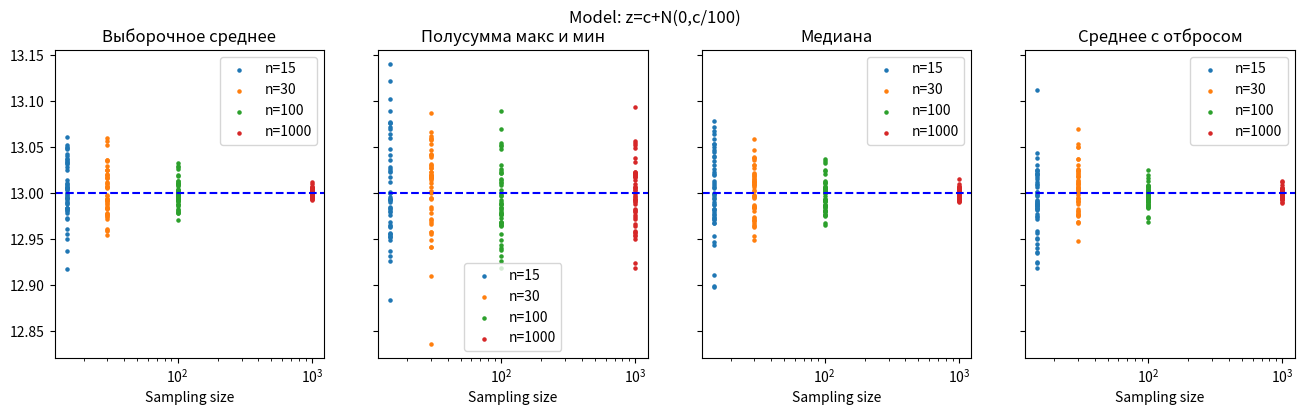
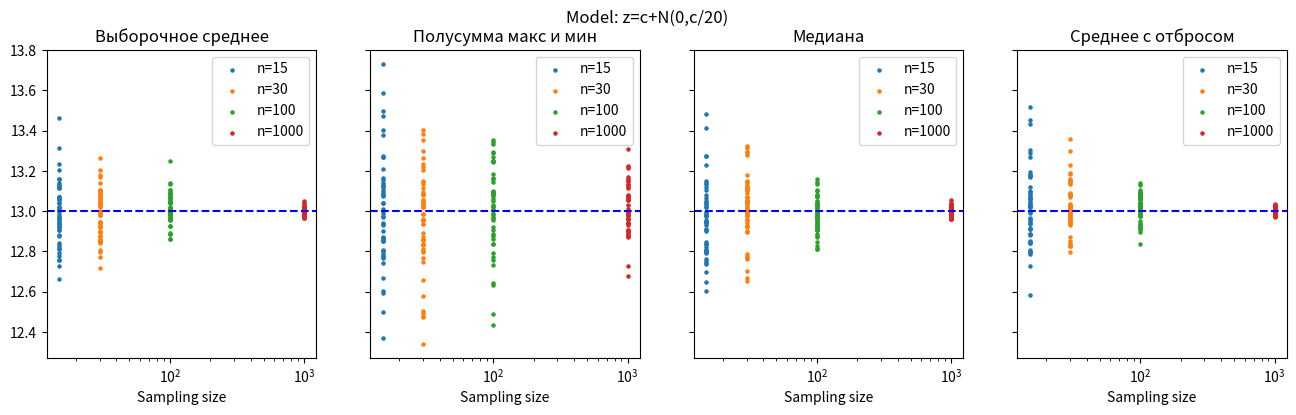
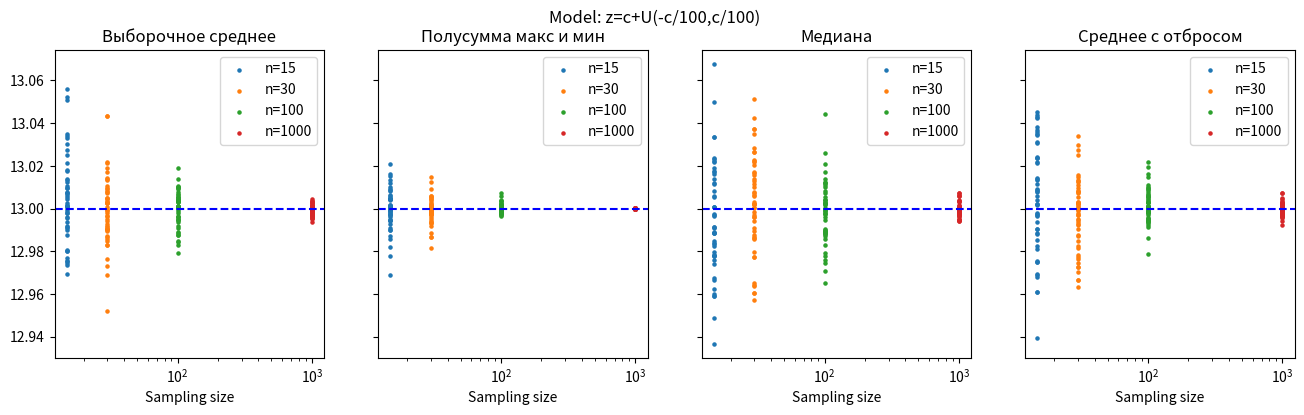
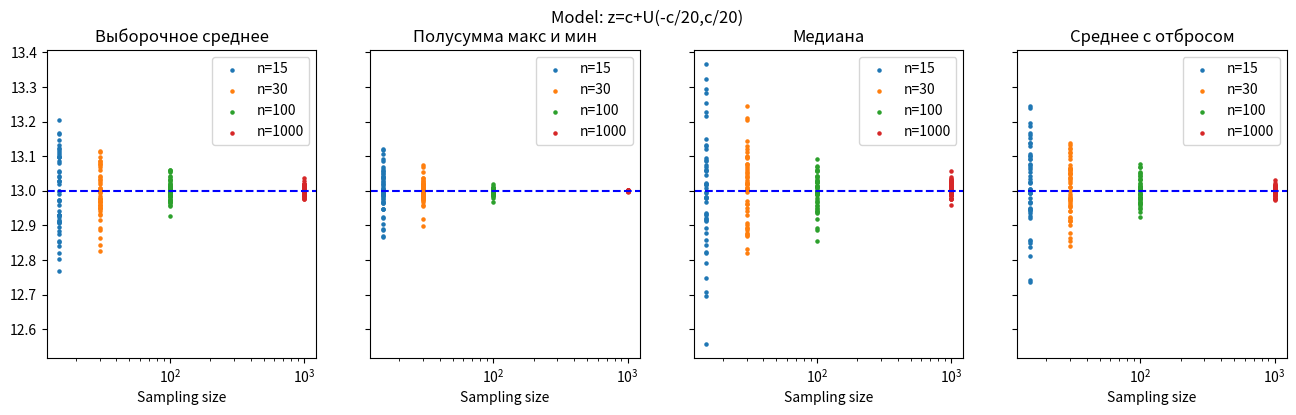

Here is the Python script that generated these plots, in order:
import numpy as np
import matplotlib.pyplot as plt
import pandas as pd

# Параметр c
c = 13

def Mean(z):
    return np.mean(z)

def HalfSum(z):
    return (np.min(z) + np.max(z)) / 2

def Median(z):
    return np.median(z)

def TrimmeredMean(z):
    k = 1 if len(z) < 10 else (2 if len(z) < 15 else 3)
    return np.mean(sorted(z)[k:-k])

algorithms = {
    "Выборочное среднее": Mean,
    "Полусумма макс и мин": HalfSum,
    "Медиана": Median,
    "Среднее с отбросом": TrimmeredMean,
}

distributions = [
    ("z=c+N(0,c/100)", lambda n: c + np.random.normal(0, c/100, n)),
    ("z=c+N(0,c/20)", lambda n: c + np.random.normal(0, c/20, n)),
    ("z=c+U(-c/100,c/100)", lambda n: c + np.random.uniform(-c/100, c/100, n)),
    ("z=c+U(-c/20,c/20)", lambda n: c + np.random.uniform(-c/20, c/20, n)),
]

sampleSize = [15, 30, 100, 1000]
experiments = 50

for distName, distFunc in distributions:
    fig, axes = plt.subplots(1, 4, figsize=(16, 4), sharey=True)
    fig.suptitle(f"Model: {distName}")
    
    for ax, (alg_name, alg_func) in zip(axes, algorithms.items()):
        for n in sampleSize:
            estimates = [alg_func(distFunc(n)) for _ in range(experiments)]
            ax.scatter([n] * experiments, estimates, label=f"n={n}", s=5)
        
        ax.axhline(y=c, color='blue', linestyle='--')
        ax.set_xscale('log')
        ax.set_xlabel("Sampling size")
        ax.set_title(alg_name)
        ax.legend()
    
    plt.show()

results = []
for distName, distFunc in distributions:
    for n in sampleSize:
        errorMean = []
        for alg_name, alg_func in algorithms.items():
            errorList = []
            for _ in range(experiments):
                z = distFunc(n)
                x_hat = alg_func(z)
                error = abs((c - x_hat) / c)
                errorList.append(error)
            errorMean.append(np.mean(errorList))
        results.append([distName, n] + errorMean)

columns = ["Модель шума", "Объем выборки", "σx1", "σx2", "σx3", "σx3"]
df = pd.DataFrame(results, columns=columns)

print(df)
